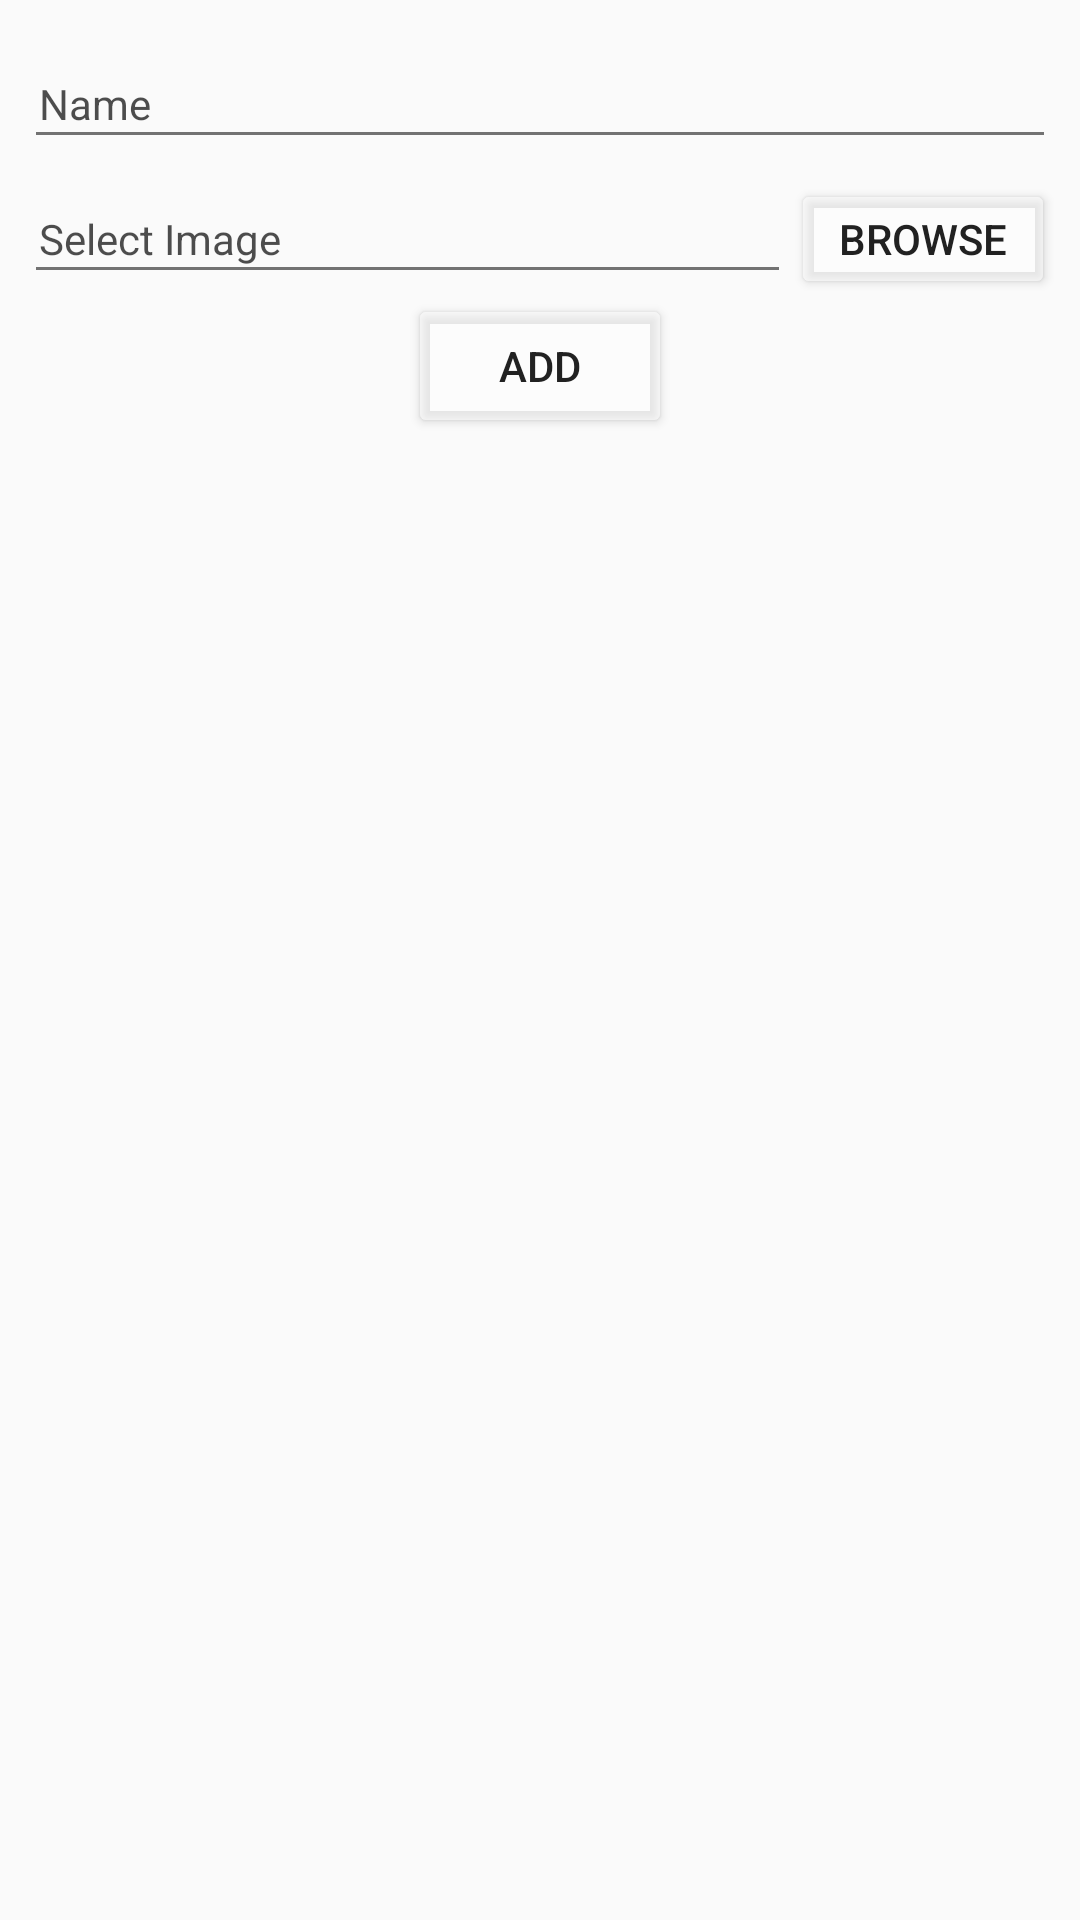

Write the Android layout XML for this screen, with the resource values it uses.
<!-- AndroidManifest.xml: application theme Theme.Demo -->
<!-- res/layout/content_add_person.xml -->
<?xml version="1.0" encoding="utf-8"?>
<LinearLayout xmlns:android="http://schemas.android.com/apk/res/android"
    xmlns:tools="http://schemas.android.com/tools"
    android:layout_width="match_parent"
    android:layout_height="match_parent"
    android:orientation="vertical"
    android:padding="8dp"
    tools:context="com.google.android.cameraview.demo.AddPerson">

    <LinearLayout
        android:layout_width="match_parent"
        android:layout_height="40dp"
        android:layout_marginTop="5dp"
        android:orientation="horizontal">

        <EditText
            android:id="@+id/et_name"
            android:layout_width="match_parent"
            android:layout_height="match_parent"
            android:inputType="text"
            android:hint="Name"
            android:textSize="14dp"
            android:paddingLeft="5dp"
            android:gravity="center_vertical"
            android:textColorHint="@color/black_semi_transparent"
            android:textColor="#000"
            />

    </LinearLayout>

    <LinearLayout
        android:layout_width="match_parent"
        android:layout_height="40dp"
        android:layout_marginTop="5dp"
        android:orientation="horizontal">



        <EditText
            android:id="@+id/et_image"
            android:layout_width="0dp"
            android:layout_height="match_parent"
            android:inputType="number"
            android:hint="Select Image"
            android:textSize="14dp"
            android:paddingLeft="5dp"
            android:layout_weight="0.9"
            android:gravity="center_vertical"
            android:focusable="false"
            android:textColorHint="@color/black_semi_transparent"
            android:textColor="#000"
            />
        <Button
            android:layout_width="wrap_content"
            android:layout_height="wrap_content"
            android:id="@+id/btn_select_image"
            android:backgroundTint="@color/transparent_white_hex_8"
            android:text="Browse"/>


    </LinearLayout>

    <LinearLayout
        android:layout_width="match_parent"
        android:layout_height="wrap_content"
        android:gravity="center">
        <Button
            android:layout_width="wrap_content"
            android:layout_height="wrap_content"
            android:id="@+id/btn_add"
            android:backgroundTint="@color/transparent_white_hex_8"
            android:text="Add"/>
    </LinearLayout>

</LinearLayout>
<!-- resources referenced by this layout -->
<resources>
  <color name="black_semi_transparent">#B2000000</color>
  <color name="transparent_white_hex_8">#88ffffff</color>
  <style name="Theme.Demo" parent="Theme.AppCompat.Light.NoActionBar">
          
          <item name="colorPrimary">@color/primary</item>
          <item name="colorPrimaryDark">@color/primaryDark</item>
          <item name="colorAccent">@color/accent</item>
          <item name="android:textColorPrimary">@color/primaryText</item>
          <item name="android:textColorSecondary">@color/secondaryText</item>
      </style>
  <color name="primary">#3F51B5</color>
  <color name="primaryDark">#303F9F</color>
  <color name="accent">#4CAF50</color>
  <color name="primaryText">#212121</color>
  <color name="secondaryText">#727272</color>
</resources>
